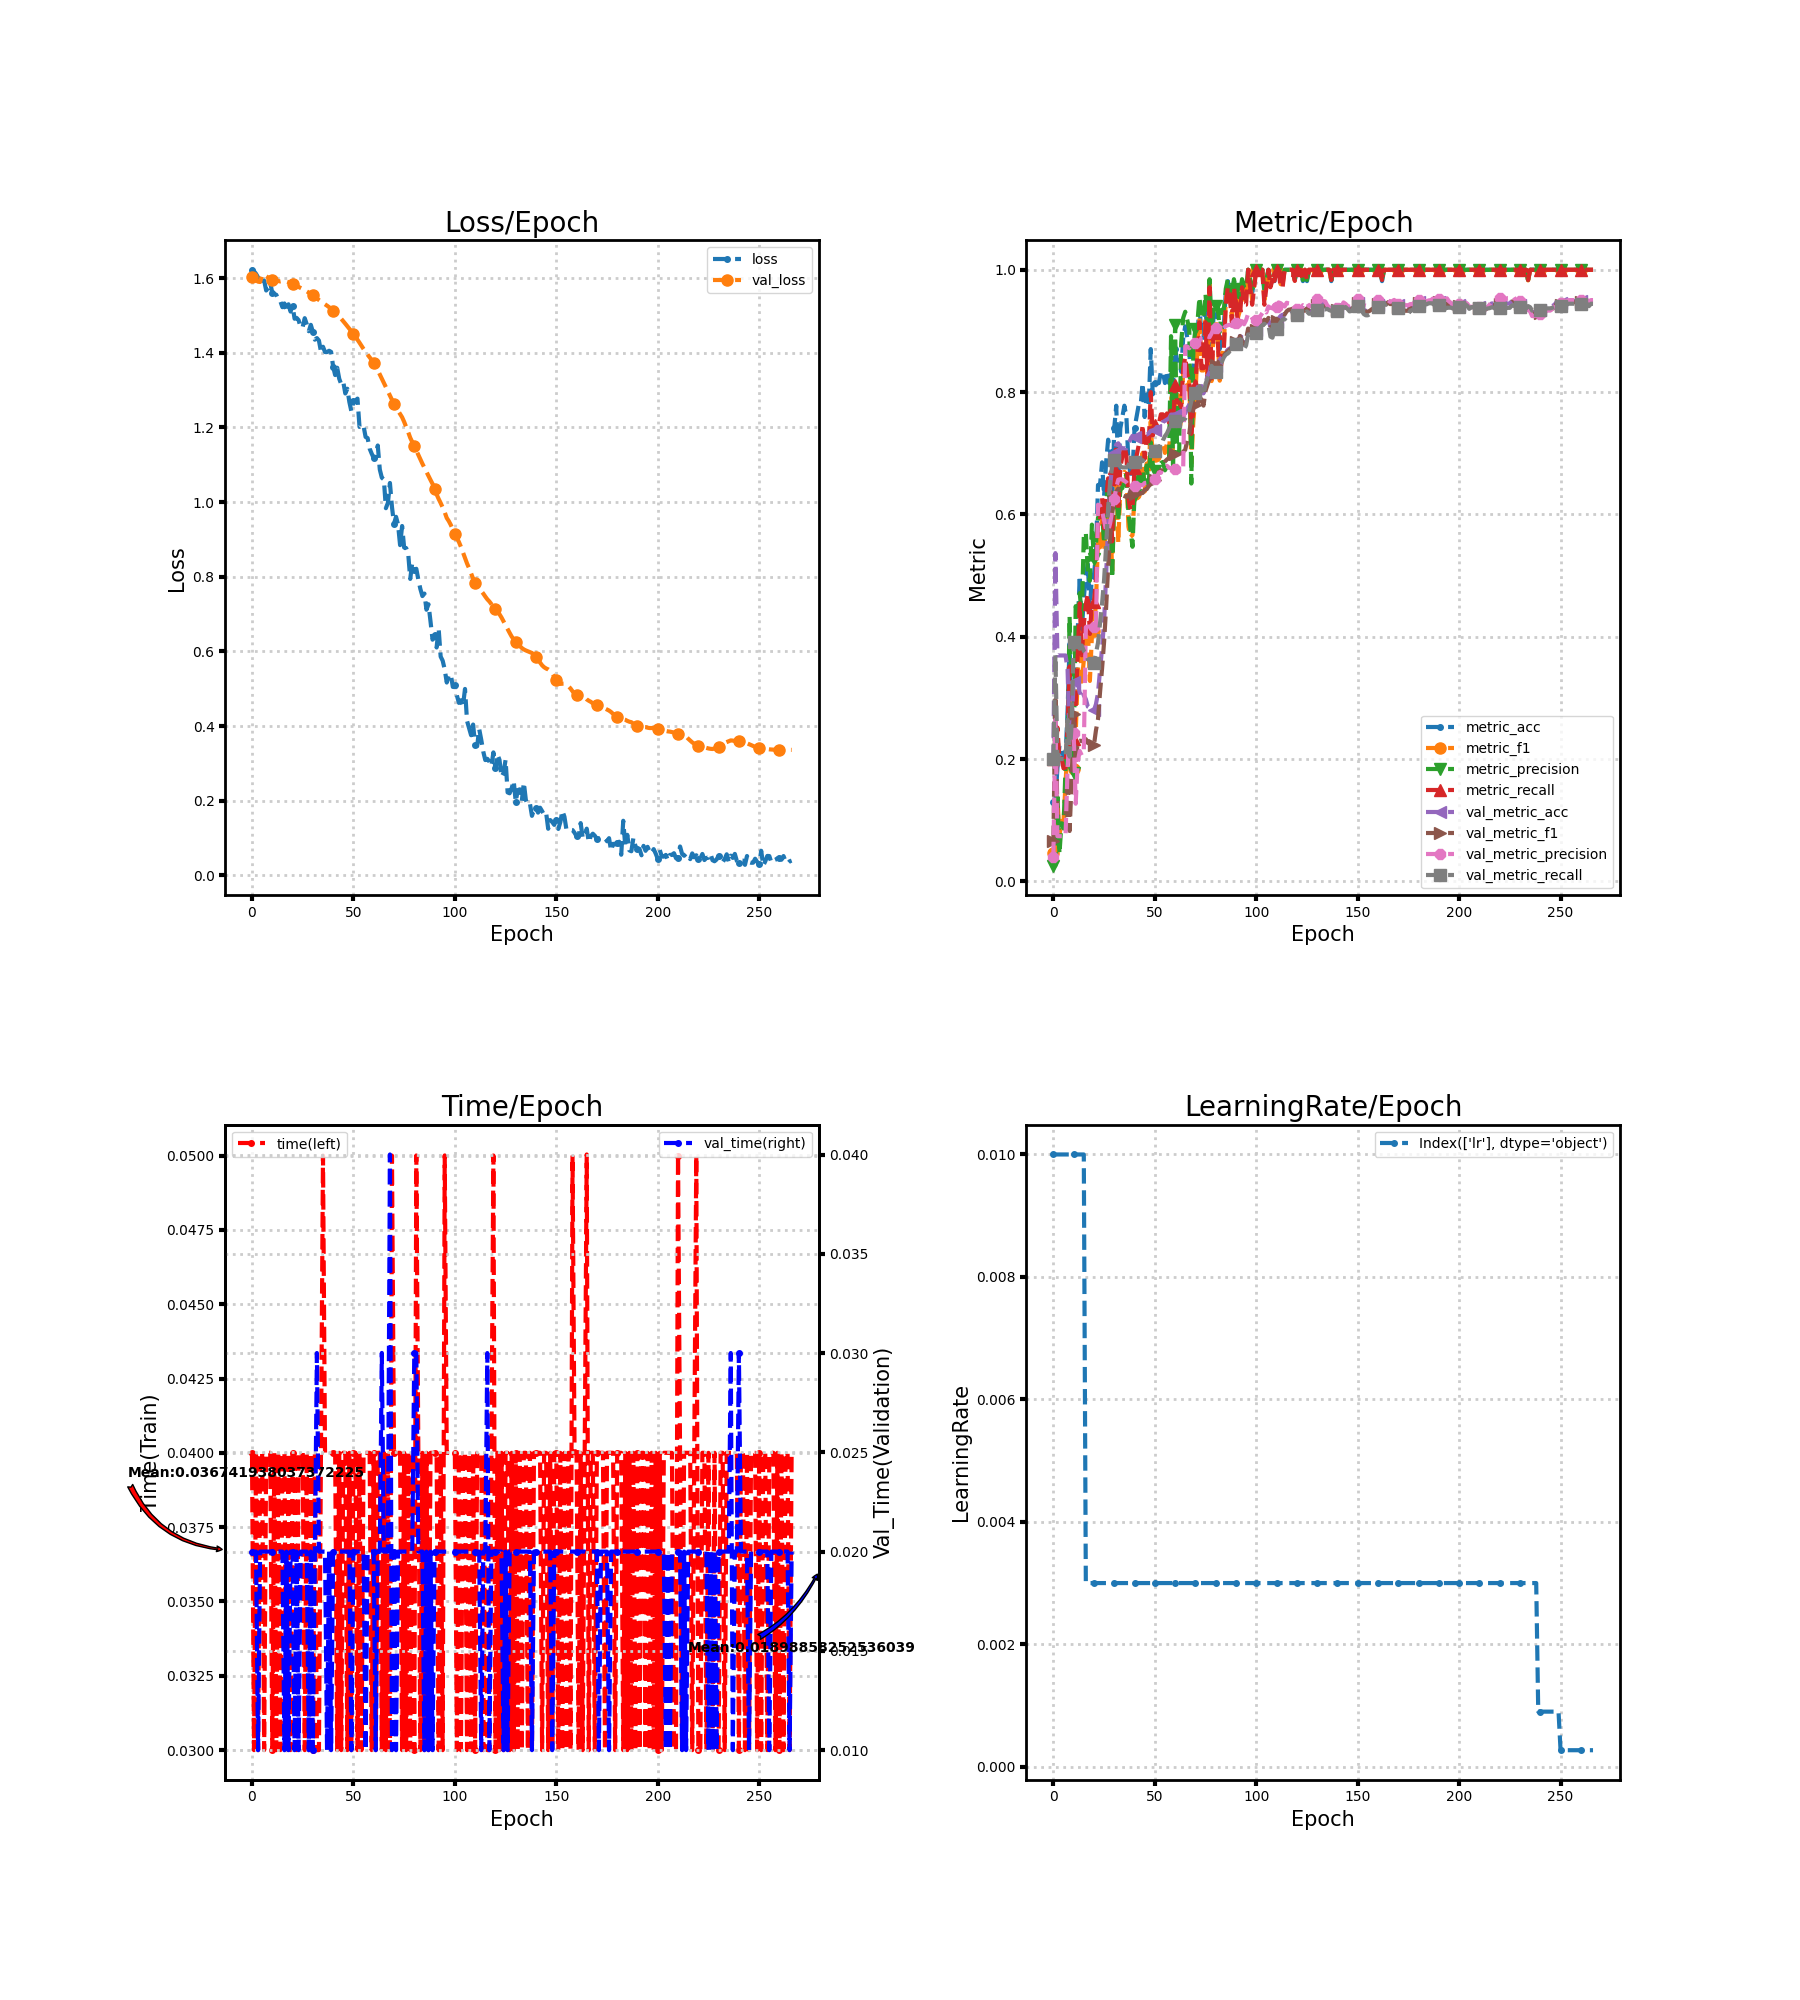

Source data for this figure (header and first rows):
loss, metric_acc, metric_f1, metric_precision, metric_recall, time, lr, val_loss, val_metric_acc, val_metric_f1, val_metric_precision, val_metric_recall, val_time
1.622, 0.1296, 0.0459, 0.02593, 0.2, 0.04, 0.01, 1.604, 0.198, 0.0661, 0.03959, 0.2, 0.02
1.618, 0.1296, 0.0459, 0.02593, 0.2, 0.03, 0.01, 1.599, 0.5367, 0.2972, 0.2643, 0.37, 0.02
1.611, 0.1852, 0.1371, 0.1381, 0.2515, 0.04, 0.01, 1.594, 0.3694, 0.1079, 0.07388, 0.2, 0.02
1.602, 0.2222, 0.07385, 0.04528, 0.2, 0.03, 0.01, 1.59, 0.3694, 0.1079, 0.07388, 0.2, 0.009999
1.596, 0.2222, 0.0988, 0.0949, 0.2015, 0.04, 0.01, 1.589, 0.3694, 0.1079, 0.07388, 0.2, 0.02
1.58, 0.2037, 0.09773, 0.08651, 0.1848, 0.04, 0.01, 1.609, 0.3694, 0.1079, 0.07388, 0.2, 0.02
1.593, 0.2037, 0.1599, 0.1875, 0.1864, 0.03, 0.01, 1.608, 0.3694, 0.1079, 0.07388, 0.2, 0.02
1.567, 0.2778, 0.2228, 0.2248, 0.2515, 0.04, 0.01, 1.605, 0.3469, 0.1731, 0.1849, 0.2641, 0.02
1.574, 0.3889, 0.3012, 0.4327, 0.3515, 0.04, 0.01, 1.601, 0.2306, 0.08239, 0.2458, 0.204, 0.02
1.587, 0.2593, 0.2146, 0.2869, 0.2364, 0.04, 0.01, 1.598, 0.2571, 0.1637, 0.2471, 0.256, 0.02
1.561, 0.2593, 0.1833, 0.178, 0.2333, 0.03, 0.01, 1.595, 0.3265, 0.2732, 0.2429, 0.392, 0.02
1.558, 0.3148, 0.2406, 0.45, 0.2864, 0.04, 0.01, 1.594, 0.3286, 0.1918, 0.127, 0.3982, 0.02
1.555, 0.4074, 0.3347, 0.4335, 0.3697, 0.03, 0.01, 1.592, 0.3265, 0.2293, 0.1946, 0.3964, 0.02
1.542, 0.5, 0.4075, 0.4714, 0.4545, 0.04, 0.01, 1.592, 0.3082, 0.2299, 0.2132, 0.3804, 0.02
1.537, 0.4074, 0.3266, 0.4343, 0.3697, 0.03, 0.01, 1.591, 0.3143, 0.2296, 0.206, 0.3857, 0.02
1.522, 0.463, 0.3611, 0.5639, 0.4197, 0.04, 0.01, 1.592, 0.3041, 0.2285, 0.2145, 0.3768, 0.02
1.532, 0.5, 0.4049, 0.5707, 0.453, 0.04, 0.003, 1.591, 0.298, 0.2326, 0.4157, 0.3736, 0.009997
1.512, 0.5185, 0.4124, 0.5053, 0.4697, 0.03, 0.003, 1.591, 0.2857, 0.2263, 0.4167, 0.3629, 0.02
1.53, 0.4444, 0.3277, 0.4915, 0.4045, 0.04, 0.003, 1.589, 0.2837, 0.2251, 0.4165, 0.3611, 0.009999
1.51, 0.5, 0.4015, 0.5833, 0.4545, 0.03, 0.003, 1.587, 0.2816, 0.2239, 0.4163, 0.3594, 0.02
1.525, 0.5, 0.4091, 0.5269, 0.4561, 0.04, 0.003, 1.584, 0.2796, 0.2227, 0.4162, 0.3576, 0.02
1.491, 0.537, 0.4564, 0.5525, 0.4955, 0.04, 0.003, 1.581, 0.2898, 0.2472, 0.4167, 0.3731, 0.009999
1.493, 0.6481, 0.5578, 0.5949, 0.5924, 0.03, 0.003, 1.579, 0.3082, 0.265, 0.6159, 0.3901, 0.02
1.487, 0.6481, 0.5462, 0.596, 0.5909, 0.04, 0.003, 1.576, 0.3449, 0.309, 0.6144, 0.4227, 0.009999
1.467, 0.6852, 0.5952, 0.6037, 0.6273, 0.04, 0.003, 1.573, 0.3816, 0.3478, 0.6058, 0.454, 0.02
1.469, 0.6296, 0.5403, 0.5529, 0.5773, 0.04, 0.003, 1.571, 0.4245, 0.3916, 0.59, 0.4931, 0.02
1.492, 0.6852, 0.5808, 0.6165, 0.6242, 0.03, 0.003, 1.568, 0.5, 0.4475, 0.5744, 0.5483, 0.02
1.476, 0.7222, 0.6193, 0.6503, 0.6591, 0.04, 0.003, 1.564, 0.5837, 0.5139, 0.5729, 0.6116, 0.02
1.457, 0.7037, 0.5994, 0.613, 0.6424, 0.03, 0.003, 1.561, 0.6469, 0.5647, 0.5855, 0.6545, 0.009998
1.475, 0.6111, 0.5077, 0.4962, 0.5561, 0.04, 0.003, 1.557, 0.6816, 0.6014, 0.6064, 0.6791, 0.02
1.456, 0.7407, 0.6276, 0.6292, 0.6758, 0.03, 0.003, 1.554, 0.7, 0.6244, 0.6255, 0.6891, 0.009999
1.435, 0.7778, 0.6666, 0.6345, 0.7136, 0.04, 0.003, 1.55, 0.7143, 0.6368, 0.6443, 0.691, 0.02
1.439, 0.6667, 0.5533, 0.5902, 0.6061, 0.03, 0.003, 1.545, 0.7163, 0.6424, 0.6568, 0.6899, 0.03
1.433, 0.7407, 0.6427, 0.6414, 0.6773, 0.03, 0.003, 1.541, 0.7102, 0.6323, 0.6577, 0.6779, 0.02
1.403, 0.7593, 0.6485, 0.643, 0.6939, 0.04, 0.003, 1.537, 0.7082, 0.6313, 0.6572, 0.6768, 0.02
1.416, 0.7778, 0.6696, 0.6563, 0.7121, 0.05, 0.003, 1.533, 0.7082, 0.63, 0.6551, 0.6768, 0.02
1.402, 0.7593, 0.6667, 0.6652, 0.697, 0.04, 0.003, 1.53, 0.7082, 0.6287, 0.6525, 0.6768, 0.02
1.401, 0.6852, 0.58, 0.6032, 0.6258, 0.04, 0.003, 1.526, 0.7163, 0.6296, 0.6481, 0.6805, 0.009999
1.405, 0.6667, 0.5632, 0.5736, 0.6076, 0.04, 0.003, 1.522, 0.7224, 0.6384, 0.6501, 0.6896, 0.02
1.402, 0.6667, 0.5661, 0.5471, 0.6091, 0.04, 0.003, 1.517, 0.7286, 0.6401, 0.6489, 0.693, 0.009999
1.363, 0.7407, 0.6332, 0.6318, 0.6758, 0.04, 0.003, 1.512, 0.7265, 0.6331, 0.6471, 0.6861, 0.02
1.34, 0.7593, 0.6511, 0.6325, 0.6955, 0.04, 0.003, 1.507, 0.7286, 0.6339, 0.6468, 0.6872, 0.02
1.36, 0.7778, 0.6717, 0.67, 0.7121, 0.03, 0.003, 1.501, 0.7286, 0.6351, 0.6486, 0.6872, 0.02
1.33, 0.7778, 0.663, 0.6526, 0.7106, 0.04, 0.003, 1.496, 0.7286, 0.635, 0.6482, 0.6872, 0.02
1.315, 0.8148, 0.7006, 0.6721, 0.747, 0.03, 0.003, 1.491, 0.7286, 0.635, 0.6478, 0.6872, 0.02
1.322, 0.7593, 0.6374, 0.6514, 0.6909, 0.04, 0.003, 1.484, 0.7306, 0.6403, 0.6514, 0.6912, 0.02
1.291, 0.7963, 0.6833, 0.68, 0.7273, 0.04, 0.003, 1.478, 0.7306, 0.6413, 0.6519, 0.6912, 0.02
1.303, 0.7778, 0.6662, 0.6472, 0.7121, 0.03, 0.003, 1.471, 0.7327, 0.6464, 0.6549, 0.6952, 0.02
1.268, 0.8704, 0.752, 0.7179, 0.8, 0.04, 0.003, 1.464, 0.7367, 0.6512, 0.6564, 0.7003, 0.02
1.243, 0.7963, 0.6892, 0.6822, 0.7288, 0.03, 0.003, 1.457, 0.7367, 0.6524, 0.658, 0.7003, 0.009999
1.27, 0.8148, 0.6959, 0.6714, 0.7455, 0.04, 0.003, 1.45, 0.7388, 0.6561, 0.6582, 0.7043, 0.02
1.271, 0.8148, 0.6994, 0.6697, 0.747, 0.04, 0.003, 1.443, 0.7429, 0.6608, 0.6598, 0.7094, 0.02
1.277, 0.8148, 0.7046, 0.6789, 0.7485, 0.03, 0.003, 1.435, 0.7429, 0.6695, 0.6686, 0.7116, 0.02
1.201, 0.8333, 0.7147, 0.684, 0.7636, 0.04, 0.003, 1.427, 0.7429, 0.6696, 0.668, 0.7116, 0.02
1.206, 0.8333, 0.7153, 0.6858, 0.7636, 0.03, 0.003, 1.418, 0.751, 0.6812, 0.6767, 0.7211, 0.02
1.204, 0.8148, 0.7006, 0.6721, 0.747, 0.04, 0.003, 1.41, 0.7531, 0.6866, 0.6775, 0.728, 0.02
1.174, 0.8333, 0.7162, 0.6785, 0.7652, 0.04, 0.003, 1.402, 0.7551, 0.6899, 0.6796, 0.7327, 0.01
1.171, 0.8148, 0.701, 0.6863, 0.7455, 0.04, 0.003, 1.395, 0.7571, 0.6923, 0.6761, 0.7403, 0.02
1.143, 0.8333, 0.7607, 0.8915, 0.7755, 0.04, 0.003, 1.388, 0.7633, 0.6997, 0.6755, 0.7523, 0.02
1.13, 0.8148, 0.6993, 0.6704, 0.747, 0.03, 0.003, 1.38, 0.7633, 0.6997, 0.6755, 0.7523, 0.02
... 207 more rows
